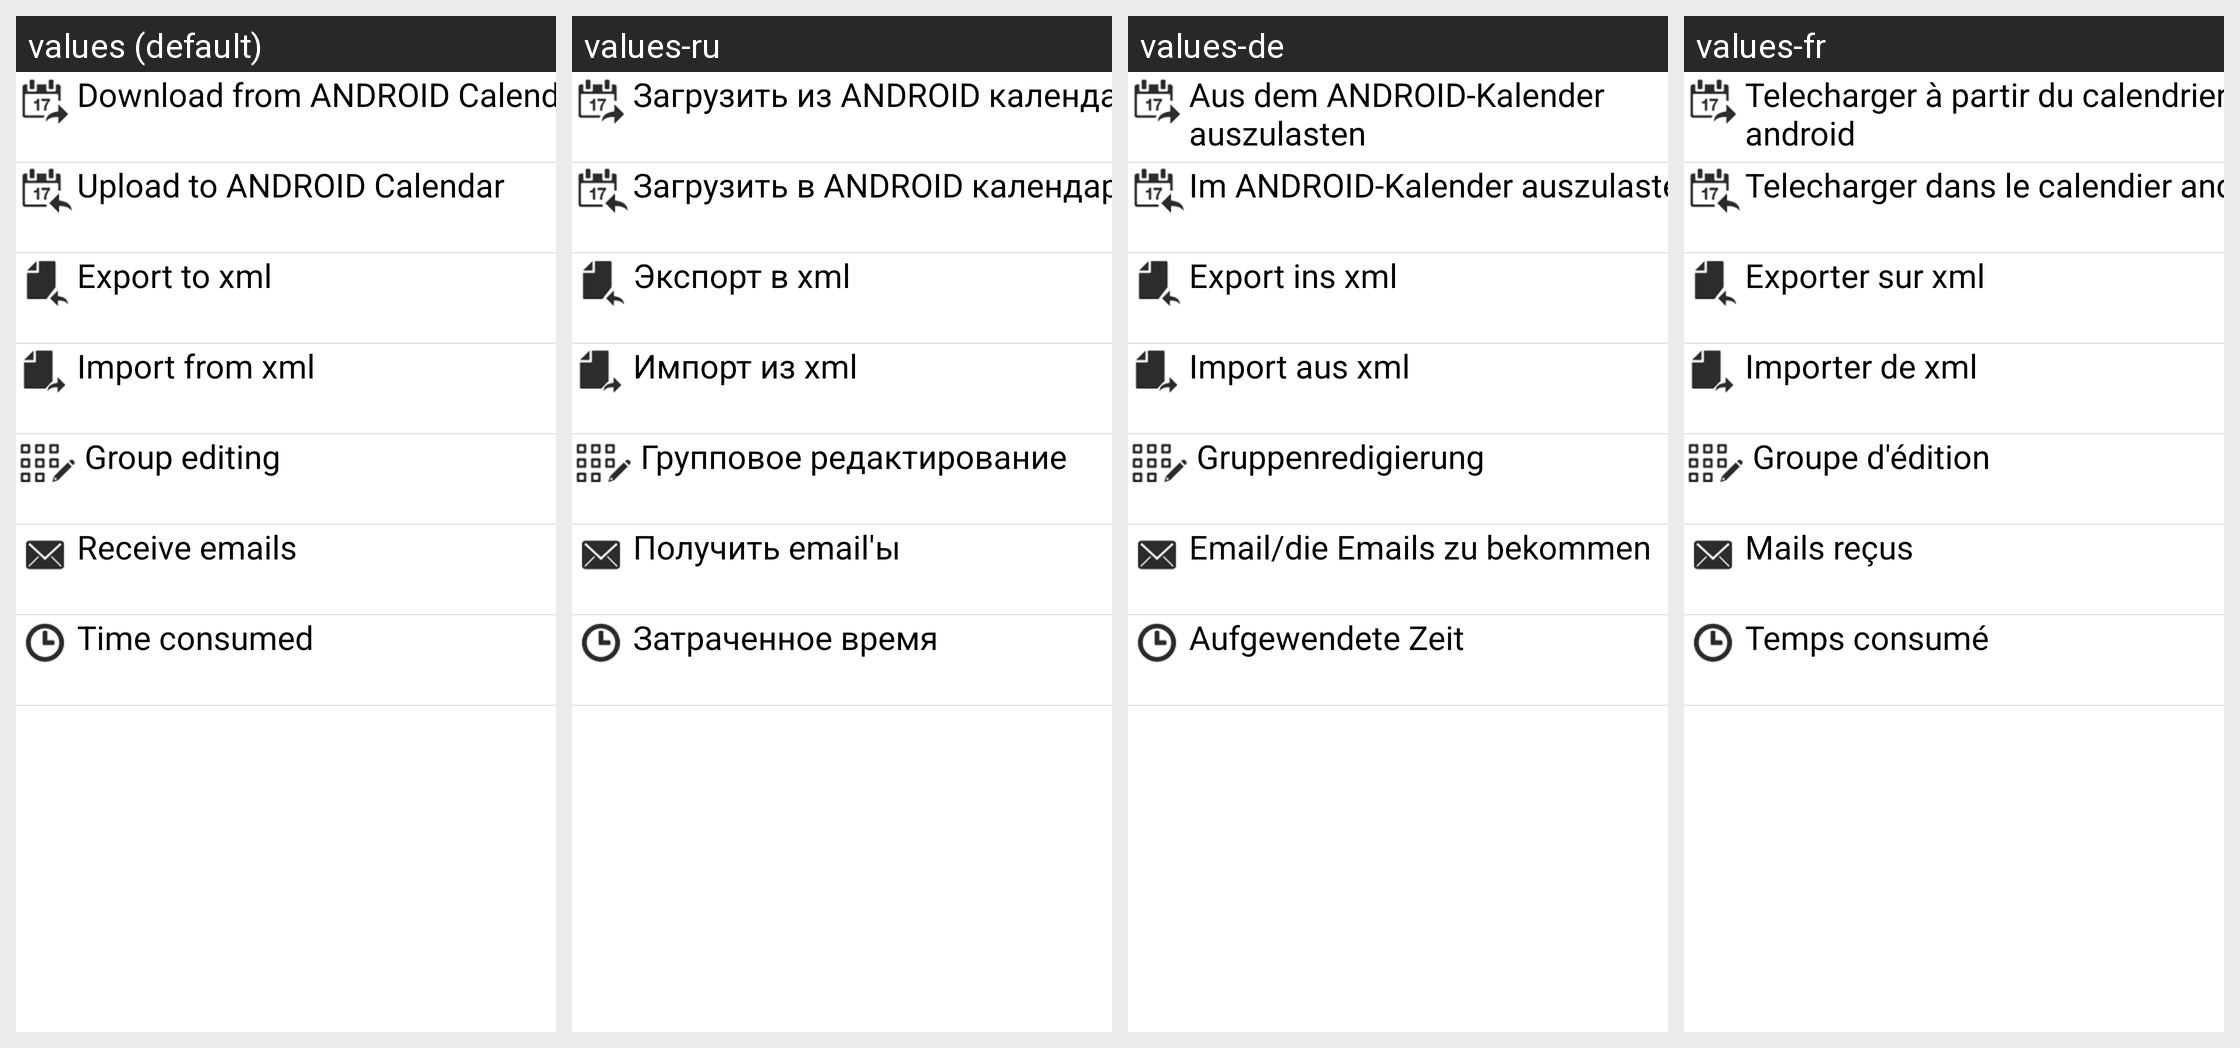

Here is an Android app screen in its default locale and in the app's own translations. Write out the translated-string differences for the strings that appear on this screen.
Android screen res/layout/additionalfunctions.xml rendered under 4 locales, left to right: values (default), values-ru, values-de, values-fr. Device: Nexus 5 (rendered at 1080×1920; each locale shown at half size, 540×960, under a caption strip naming it); theme android:Theme.Light.NoTitleBar.Fullscreen.
Other locales in the repository, not shown: values-en-rUS.
Strings drawn on this screen, with the default value and each locale's value (text and hints the layout hard-codes appear in the picture but are not listed):

menu_from_calendar
  values: Download from ANDROID Calendar
  values-ru: Загрузить из ANDROID календаря
  values-de: Aus dem ANDROID-Kalender auszulasten
  values-fr: Telecharger à partir du calendrier android

menu_to_calendar
  values: Upload to ANDROID Calendar
  values-ru: Загрузить в ANDROID календарь
  values-de: Im ANDROID-Kalender auszulasten
  values-fr: Telecharger dans le calendier android

menu_export
  values: Export to xml
  values-ru: Экспорт в xml
  values-de: Export ins xml
  values-fr: Exporter sur xml

menu_import
  values: Import from xml
  values-ru: Импорт из xml
  values-de: Import aus xml
  values-fr: Importer de xml

menu_group_editing
  values: Group editing
  values-ru: Групповое редактирование
  values-de: Gruppenredigierung
  values-fr: Groupe d'édition

menu_receive_emails
  values: Receive emails
  values-ru: Получить email'ы
  values-de: Email/die Emails zu bekommen
  values-fr: Mails reçus

menu_consumed_time
  values: Time consumed
  values-ru: Затраченное время
  values-de: Aufgewendete Zeit
  values-fr: Temps consumé
